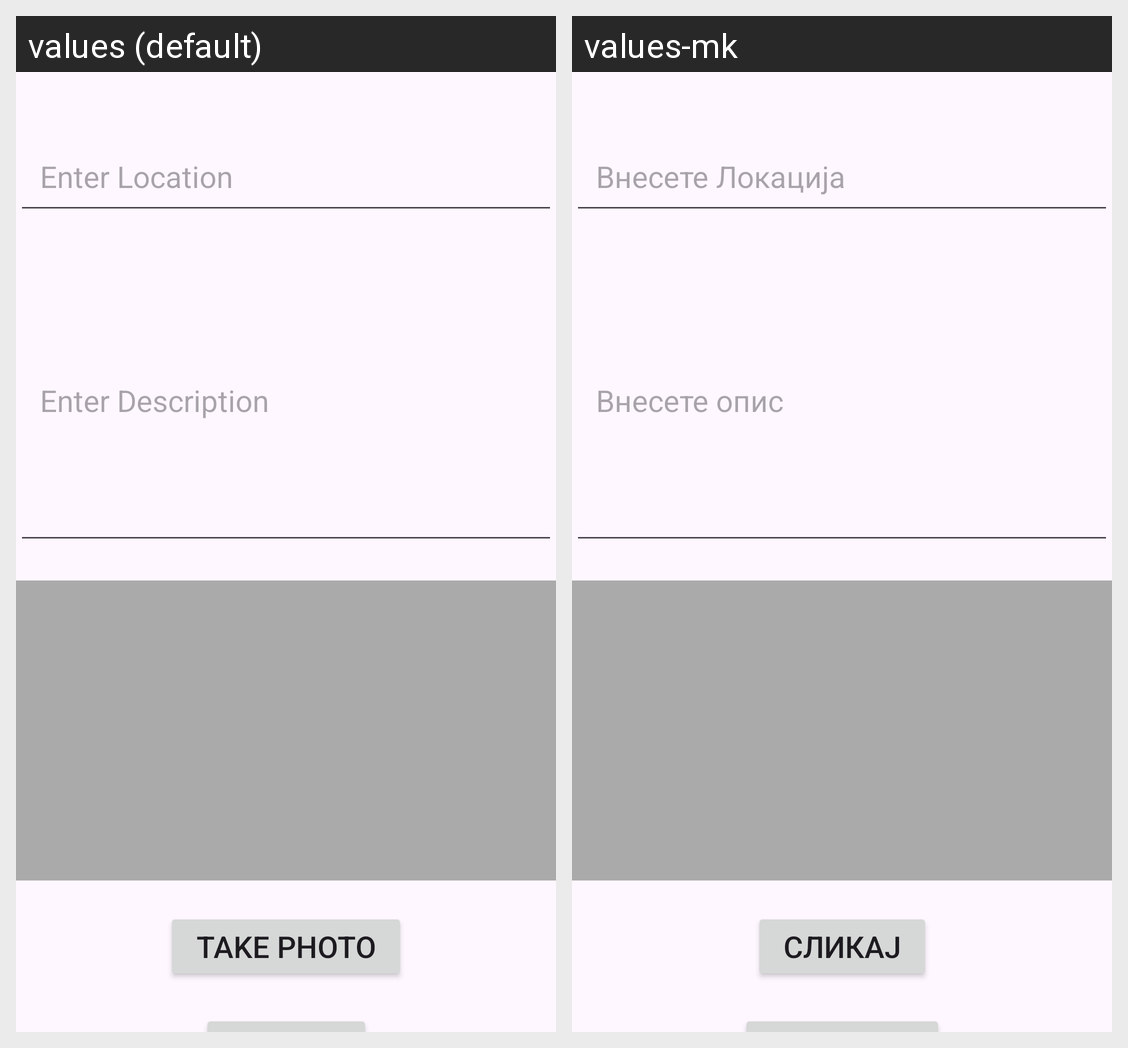

Here is an Android app screen in its default locale and in the app's own translations. Write out the translated-string differences for the strings that appear on this screen.
Android screen res/layout/activity_report_unchipped_dogs.xml rendered under 2 locales, left to right: values (default), values-mk. Device: Nexus 5 (rendered at 1080×1920; each locale shown at half size, 540×960, under a caption strip naming it); theme Theme.WoofWoofBitola.
Strings drawn on this screen, with the default value and each locale's value (text and hints the layout hard-codes, and strings that could not be matched under every locale, appear in the picture but are not listed):

enter_location
  values: Enter Location
  values-mk: Внесете Локација

enter_description
  values: Enter Description
  values-mk: Внесете опис

take_photo
  values: Take Photo
  values-mk: Сликај
